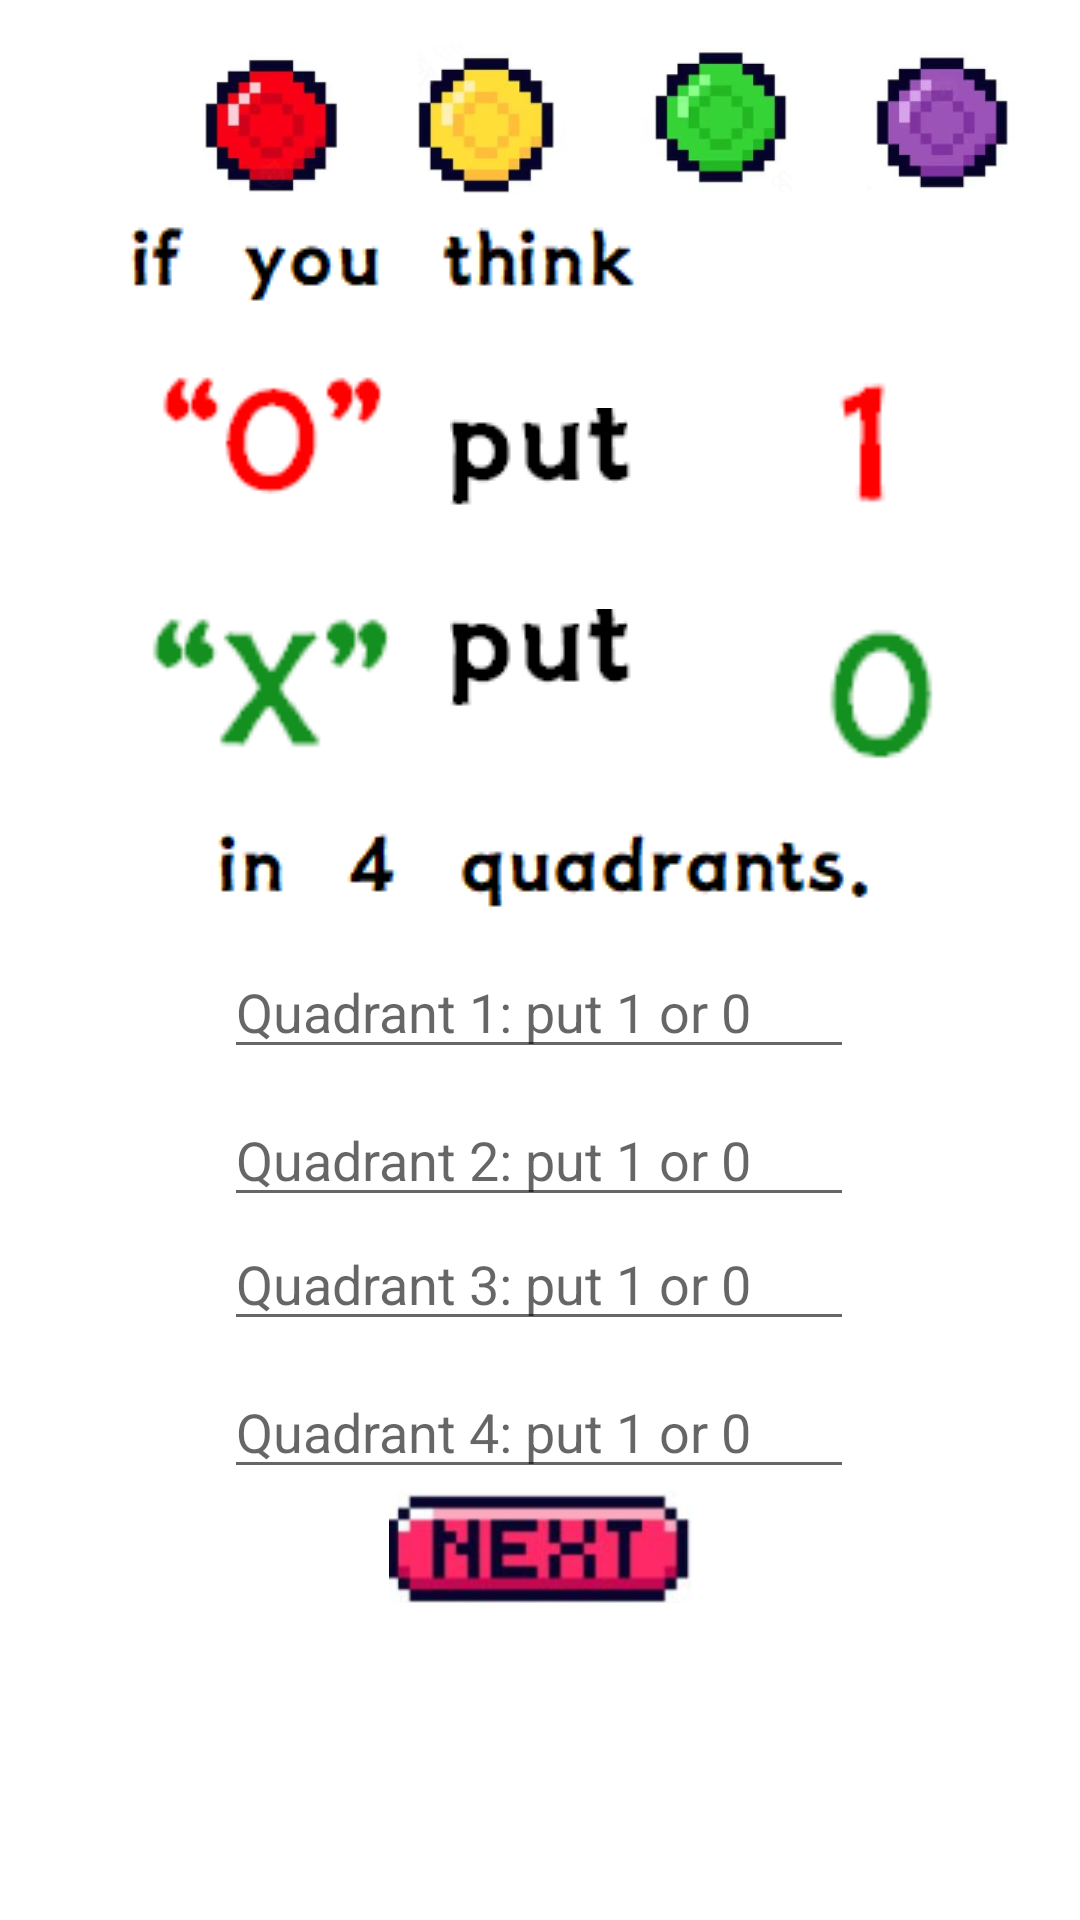

Layout XML and referenced resources for this Android screen:
<!-- AndroidManifest.xml: application theme Theme.RandomGame2 -->
<!-- res/layout/activity_input.xml -->
<?xml version="1.0" encoding="utf-8"?>
<androidx.constraintlayout.widget.ConstraintLayout xmlns:android="http://schemas.android.com/apk/res/android"
    xmlns:app="http://schemas.android.com/apk/res-auto"
    xmlns:tools="http://schemas.android.com/tools"
    android:layout_width="match_parent"
    android:layout_height="match_parent"
    tools:context=".InputActivity">

    <EditText
        android:id="@+id/editText1"
        android:layout_width="wrap_content"
        android:layout_height="wrap_content"
        android:layout_marginTop="10dp"
        android:ems="10"
        android:hint="Quadrant 1: put 1 or 0 "
        android:inputType="textPersonName"
        app:layout_constraintEnd_toEndOf="parent"
        app:layout_constraintHorizontal_bias="0.497"
        app:layout_constraintStart_toStartOf="parent"
        app:layout_constraintTop_toBottomOf="@+id/imageView27" />

    <EditText
        android:id="@+id/editText2"
        android:layout_width="wrap_content"
        android:layout_height="wrap_content"
        android:layout_marginTop="8dp"
        android:ems="10"
        android:hint="Quadrant 2: put 1 or 0 "
        android:inputType="textPersonName"
        app:layout_constraintEnd_toEndOf="@+id/editText1"
        app:layout_constraintHorizontal_bias="1.0"
        app:layout_constraintStart_toStartOf="@+id/editText1"
        app:layout_constraintTop_toBottomOf="@+id/editText1" />

    <EditText
        android:id="@+id/editText3"
        android:layout_width="wrap_content"
        android:layout_height="wrap_content"
        android:ems="10"
        android:hint="Quadrant 3: put 1 or 0 "
        android:inputType="textPersonName"
        app:layout_constraintEnd_toEndOf="@+id/editText2"
        app:layout_constraintStart_toStartOf="@+id/editText2"
        app:layout_constraintTop_toBottomOf="@+id/editText2" />

    <EditText
        android:id="@+id/editText4"
        android:layout_width="wrap_content"
        android:layout_height="wrap_content"
        android:layout_marginTop="8dp"
        android:ems="10"
        android:hint="Quadrant 4: put 1 or 0 "
        android:inputType="textPersonName"
        app:layout_constraintEnd_toEndOf="@+id/editText3"
        app:layout_constraintHorizontal_bias="0.0"
        app:layout_constraintStart_toStartOf="@+id/editText3"
        app:layout_constraintTop_toBottomOf="@+id/editText3" />

    <ImageView
        android:id="@+id/button"
        android:layout_width="107dp"
        android:layout_height="38dp"
        app:layout_constraintEnd_toEndOf="parent"
        app:layout_constraintStart_toStartOf="parent"
        app:layout_constraintTop_toBottomOf="@+id/editText4"
        app:srcCompat="@drawable/next" />

    <ImageView
        android:id="@+id/imageView16"
        android:layout_width="50dp"
        android:layout_height="50dp"
        android:layout_marginStart="64dp"
        android:layout_marginTop="15dp"
        app:layout_constraintStart_toStartOf="parent"
        app:layout_constraintTop_toTopOf="parent"
        app:srcCompat="@drawable/red" />

    <ImageView
        android:id="@+id/imageView17"
        android:layout_width="50dp"
        android:layout_height="50dp"
        android:layout_marginStart="25dp"
        app:layout_constraintBottom_toBottomOf="@+id/imageView16"
        app:layout_constraintStart_toEndOf="@+id/imageView16"
        app:layout_constraintTop_toTopOf="@+id/imageView16"
        app:srcCompat="@drawable/yello" />

    <ImageView
        android:id="@+id/imageView18"
        android:layout_width="50dp"
        android:layout_height="50dp"
        android:layout_marginStart="25dp"
        app:layout_constraintBottom_toBottomOf="@+id/imageView17"
        app:layout_constraintStart_toEndOf="@+id/imageView17"
        app:layout_constraintTop_toTopOf="@+id/imageView17"
        app:srcCompat="@drawable/green" />

    <ImageView
        android:id="@+id/imageView19"
        android:layout_width="50dp"
        android:layout_height="50dp"
        android:layout_marginStart="25dp"
        app:layout_constraintBottom_toBottomOf="@+id/imageView18"
        app:layout_constraintStart_toEndOf="@+id/imageView18"
        app:layout_constraintTop_toTopOf="@+id/imageView18"
        app:srcCompat="@drawable/purple" />

    <ImageView
        android:id="@+id/imageView20"
        android:layout_width="wrap_content"
        android:layout_height="wrap_content"
        android:layout_marginStart="40dp"
        android:layout_marginTop="68dp"
        app:layout_constraintStart_toStartOf="parent"
        app:layout_constraintTop_toTopOf="parent"
        app:srcCompat="@drawable/ment1" />

    <ImageView
        android:id="@+id/imageView21"
        android:layout_width="80dp"
        android:layout_height="80dp"
        android:layout_marginStart="50dp"
        app:layout_constraintStart_toStartOf="parent"
        app:layout_constraintTop_toBottomOf="@+id/imageView20"
        app:srcCompat="@drawable/o" />

    <ImageView
        android:id="@+id/imageView22"
        android:layout_width="wrap_content"
        android:layout_height="wrap_content"
        android:layout_marginStart="20dp"
        android:layout_marginTop="136dp"
        app:layout_constraintStart_toEndOf="@+id/imageView21"
        app:layout_constraintTop_toTopOf="parent"
        app:srcCompat="@drawable/put" />

    <ImageView
        android:id="@+id/imageView23"
        android:layout_width="55dp"
        android:layout_height="55dp"
        android:layout_marginStart="45dp"
        android:layout_marginTop="130dp"
        app:layout_constraintBottom_toBottomOf="@+id/imageView22"
        app:layout_constraintStart_toEndOf="@+id/imageView22"
        app:layout_constraintTop_toTopOf="parent"
        app:srcCompat="@drawable/n1" />

    <ImageView
        android:id="@+id/imageView24"
        android:layout_width="80dp"
        android:layout_height="80dp"
        app:layout_constraintEnd_toEndOf="@+id/imageView21"
        app:layout_constraintStart_toStartOf="@+id/imageView21"
        app:layout_constraintTop_toBottomOf="@+id/imageView21"
        app:srcCompat="@drawable/x" />

    <ImageView
        android:id="@+id/imageView25"
        android:layout_width="wrap_content"
        android:layout_height="wrap_content"
        android:layout_marginStart="20dp"
        android:layout_marginTop="30dp"
        app:layout_constraintStart_toEndOf="@+id/imageView24"
        app:layout_constraintTop_toBottomOf="@+id/imageView22"
        app:srcCompat="@drawable/put" />

    <ImageView
        android:id="@+id/imageView26"
        android:layout_width="55dp"
        android:layout_height="55dp"
        android:layout_marginTop="24dp"
        app:layout_constraintEnd_toEndOf="@+id/imageView23"
        app:layout_constraintStart_toStartOf="@+id/imageView23"
        app:layout_constraintTop_toBottomOf="@+id/imageView23"
        app:srcCompat="@drawable/n0" />

    <ImageView
        android:id="@+id/imageView27"
        android:layout_width="wrap_content"
        android:layout_height="wrap_content"
        android:layout_marginTop="10dp"
        app:layout_constraintEnd_toEndOf="parent"
        app:layout_constraintStart_toStartOf="parent"
        app:layout_constraintTop_toBottomOf="@+id/imageView26"
        app:srcCompat="@drawable/ment2" />
</androidx.constraintlayout.widget.ConstraintLayout>
<!-- resources referenced by this layout -->
<resources>
  <!-- drawable green: png bitmap (drawable-v24, 16578 bytes) -->
  <!-- drawable ment1: png bitmap (drawable-v24, 1685 bytes) -->
  <!-- drawable ment2: png bitmap (drawable-v24, 1787 bytes) -->
  <!-- drawable n0: png bitmap (drawable-v24, 813 bytes) -->
  <!-- drawable n1: png bitmap (drawable-v24, 400 bytes) -->
  <!-- drawable next: png bitmap (drawable-v24, 21613 bytes) -->
  <!-- drawable o: png bitmap (drawable-v24, 1001 bytes) -->
  <!-- drawable purple: png bitmap (drawable-v24, 14754 bytes) -->
  <!-- drawable put: png bitmap (drawable-v24, 1040 bytes) -->
  <!-- drawable red: png bitmap (drawable-v24, 18407 bytes) -->
  <!-- drawable x: png bitmap (drawable-v24, 1347 bytes) -->
  <!-- drawable yello: png bitmap (drawable-v24, 17697 bytes) -->
  <style name="Theme.RandomGame2" parent="Theme.MaterialComponents.DayNight.DarkActionBar">
          
          <item name="colorPrimary">@color/purple_500</item>
          <item name="colorPrimaryVariant">@color/purple_700</item>
          <item name="colorOnPrimary">@color/white</item>
          
          <item name="colorSecondary">@color/teal_200</item>
          <item name="colorSecondaryVariant">@color/teal_700</item>
          <item name="colorOnSecondary">@color/black</item>
          
          <item name="android:statusBarColor" tools:targetApi="l">?attr/colorPrimaryVariant</item>
          
      </style>
  <!-- not gathered from this repository: default colours our renderer supplied (Android Studio template values) -->
  <color name="purple_500">#FF6200EE</color>
  <color name="purple_700">#FF3700B3</color>
  <color name="teal_200">#FF03DAC5</color>
  <color name="teal_700">#FF018786</color>
  <color name="black">#FF000000</color>
  <color name="white">#FFFFFFFF</color>
</resources>
